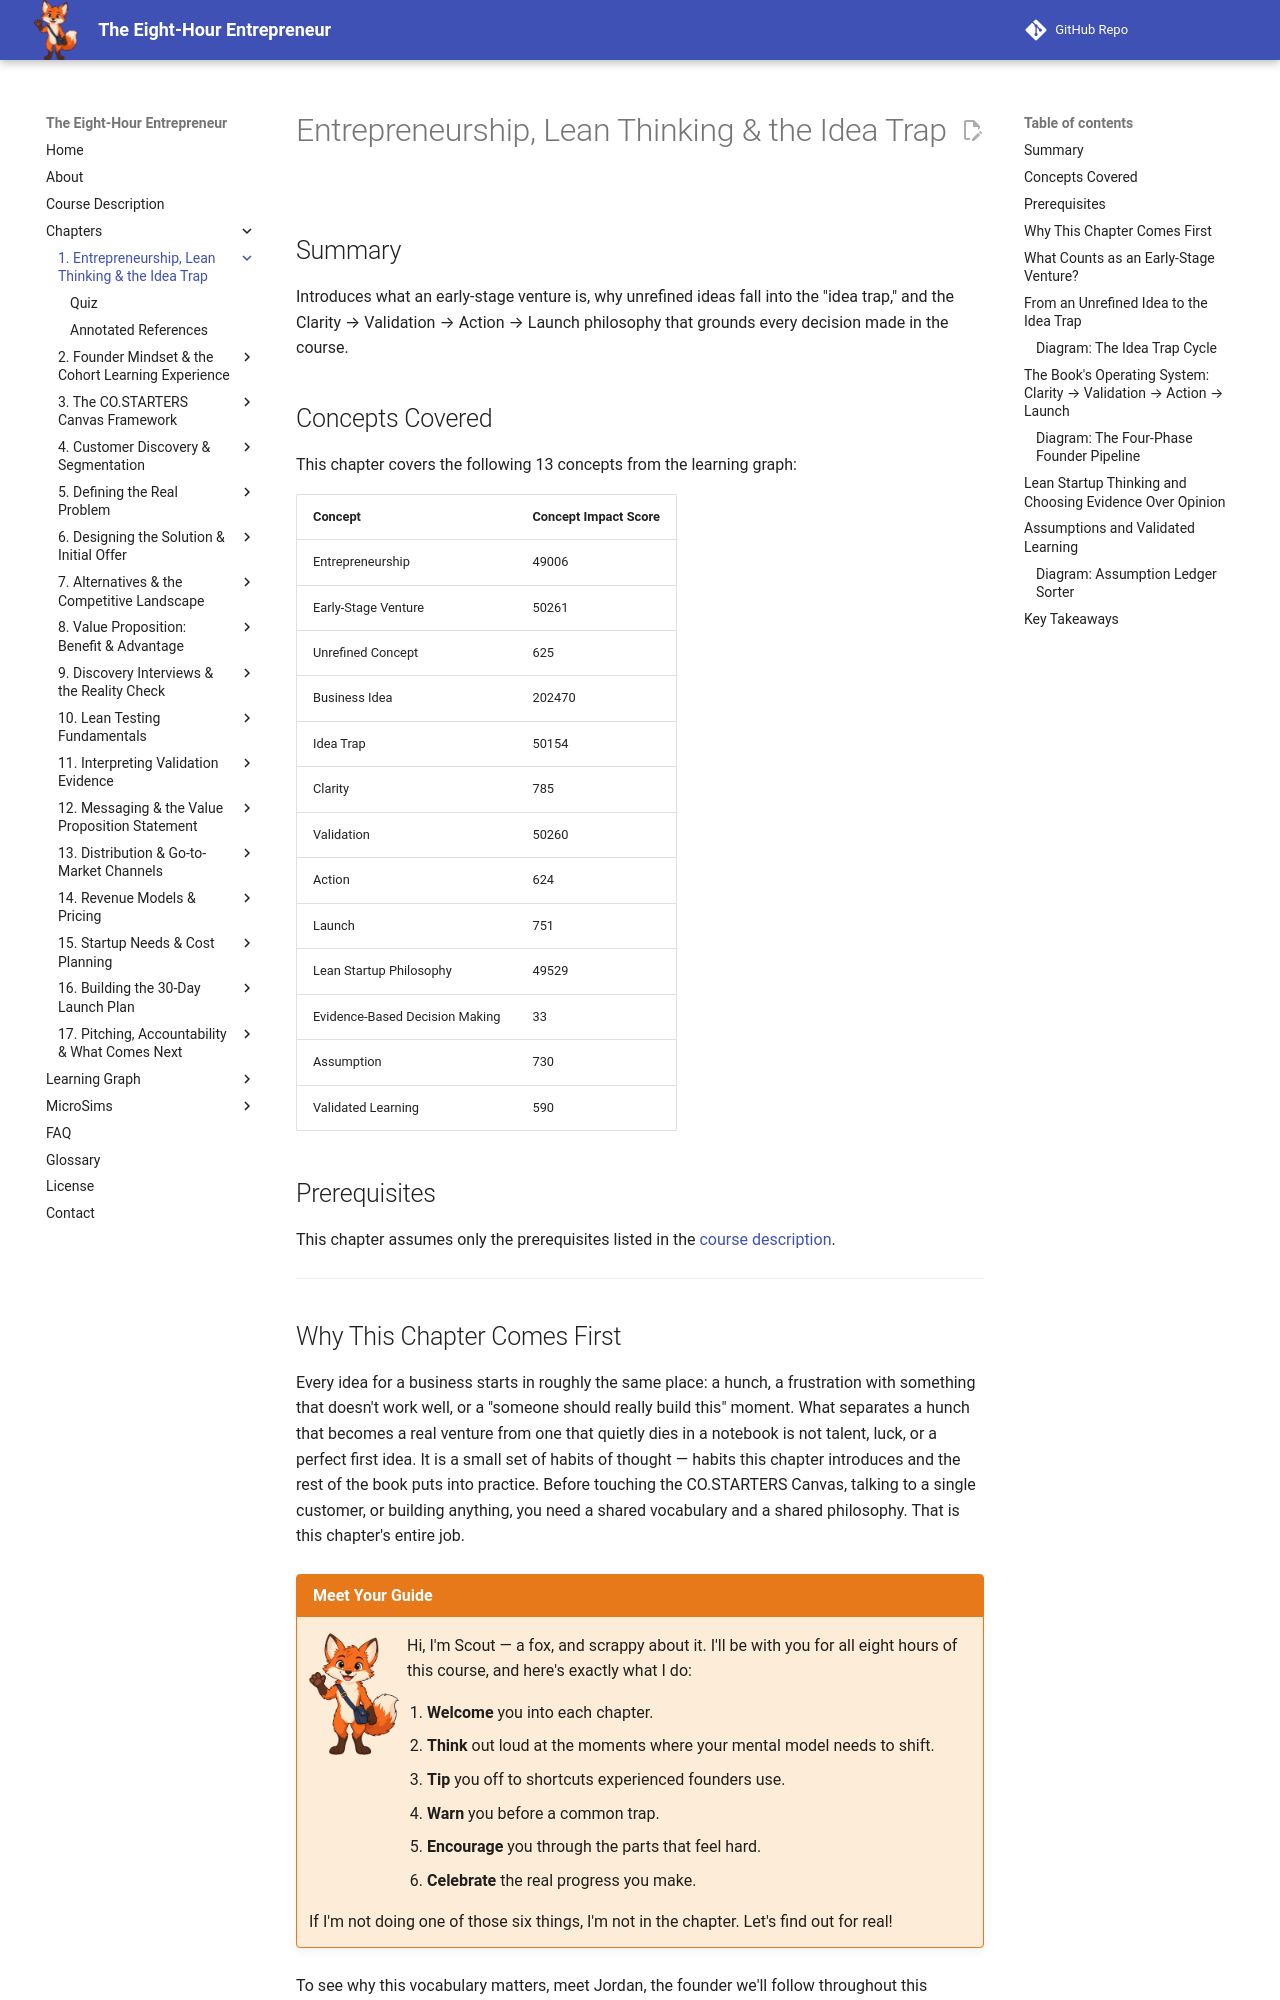

repository: dmccreary/eight-hour-entrepreneur · page: chapters/01-entrepreneurship-lean-thinking/index.html · generator: mkdocs

---
title: Entrepreneurship, Lean Thinking & the Idea Trap
description: What an early-stage venture is, why unrefined ideas fall into the idea trap, and the Clarity → Validation → Action → Launch philosophy that grounds the course.
generated_by: claude skill chapter-content-generator
date: 2026-09-25 05:55:22
version: 1.10
---

# Entrepreneurship, Lean Thinking & the Idea Trap

## Summary

Introduces what an early-stage venture is, why unrefined ideas fall into the "idea trap," and the Clarity → Validation → Action → Launch philosophy that grounds every decision made in the course.

## Concepts Covered

This chapter covers the following 13 concepts from the learning graph:

| Concept | Concept Impact Score |
|---------|-----------------------|
| Entrepreneurship | 49006 |
| Early-Stage Venture | 50261 |
| Unrefined Concept | 625 |
| Business Idea | 202470 |
| Idea Trap | 50154 |
| Clarity | 785 |
| Validation | 50260 |
| Action | 624 |
| Launch | 751 |
| Lean Startup Philosophy | 49529 |
| Evidence-Based Decision Making | 33 |
| Assumption | 730 |
| Validated Learning | 590 |

## Prerequisites

This chapter assumes only the prerequisites listed in the [course description](../../course-description.md).

---

## Why This Chapter Comes First

Every idea for a business starts in roughly the same place: a hunch, a frustration with something that doesn't work well, or a "someone should really build this" moment. What separates a hunch that becomes a real venture from one that quietly dies in a notebook is not talent, luck, or a perfect first idea. It is a small set of habits of thought — habits this chapter introduces and the rest of the book puts into practice. Before touching the CO.STARTERS Canvas, talking to a single customer, or building anything, you need a shared vocabulary and a shared philosophy. That is this chapter's entire job.

!!! mascot-welcome "Meet Your Guide"
    ![Scout waving welcome](../../img/mascot/welcome.png){ class="mascot-admonition-img" }
    Hi, I'm Scout — a fox, and scrappy about it. I'll be with you for all eight hours of this course, and here's exactly what I do:

    1. **Welcome** you into each chapter.
    2. **Think** out loud at the moments where your mental model needs to shift.
    3. **Tip** you off to shortcuts experienced founders use.
    4. **Warn** you before a common trap.
    5. **Encourage** you through the parts that feel hard.
    6. **Celebrate** the real progress you make.

    If I'm not doing one of those six things, I'm not in the chapter. Let's find out for real!

To see why this vocabulary matters, meet Jordan, the founder we'll follow throughout this chapter. Jordan has spent eighteen months driving forty minutes each way to bring their dog to a groomer who is often booked solid, and one day thought: "Someone should just drive a grooming van to people's houses." That single sentence is where every example in this chapter begins.

## What Counts as an Early-Stage Venture?

**Entrepreneurship** is the practice of turning an unproven idea into an ongoing activity that creates value for a customer — value real enough that the customer is willing to pay for it. That definition is broader than the popular image of entrepreneurship as high-growth tech startups chasing venture capital. A consultant leaving a salaried job to work independently is practicing entrepreneurship. A nonprofit founder solving a community problem is practicing entrepreneurship. Jordan, thinking about a mobile dog-grooming van, is practicing entrepreneurship the moment they seriously start asking whether the idea could work — long before any money changes hands.

An **early-stage venture** is a business at the point where its core assumptions are still unproven: no paying customers yet, or only a handful, and no established, repeatable way of acquiring more of them. This is a specific and useful definition, because it tells you what kind of work is appropriate right now. A venture with thousands of loyal customers should spend its energy on scaling and operational efficiency. An early-stage venture — like Jordan's grooming-van idea — should spend its energy on a completely different question: does this idea actually work, and for whom?

That distinction is the reason this entire course exists. The tools, exercises, and mindsets in the chapters ahead are calibrated specifically for the early-stage moment, where the biggest risk isn't running out of money on a bad execution — it's spending eight hours, eight weeks, or eight months building something nobody actually wants.
